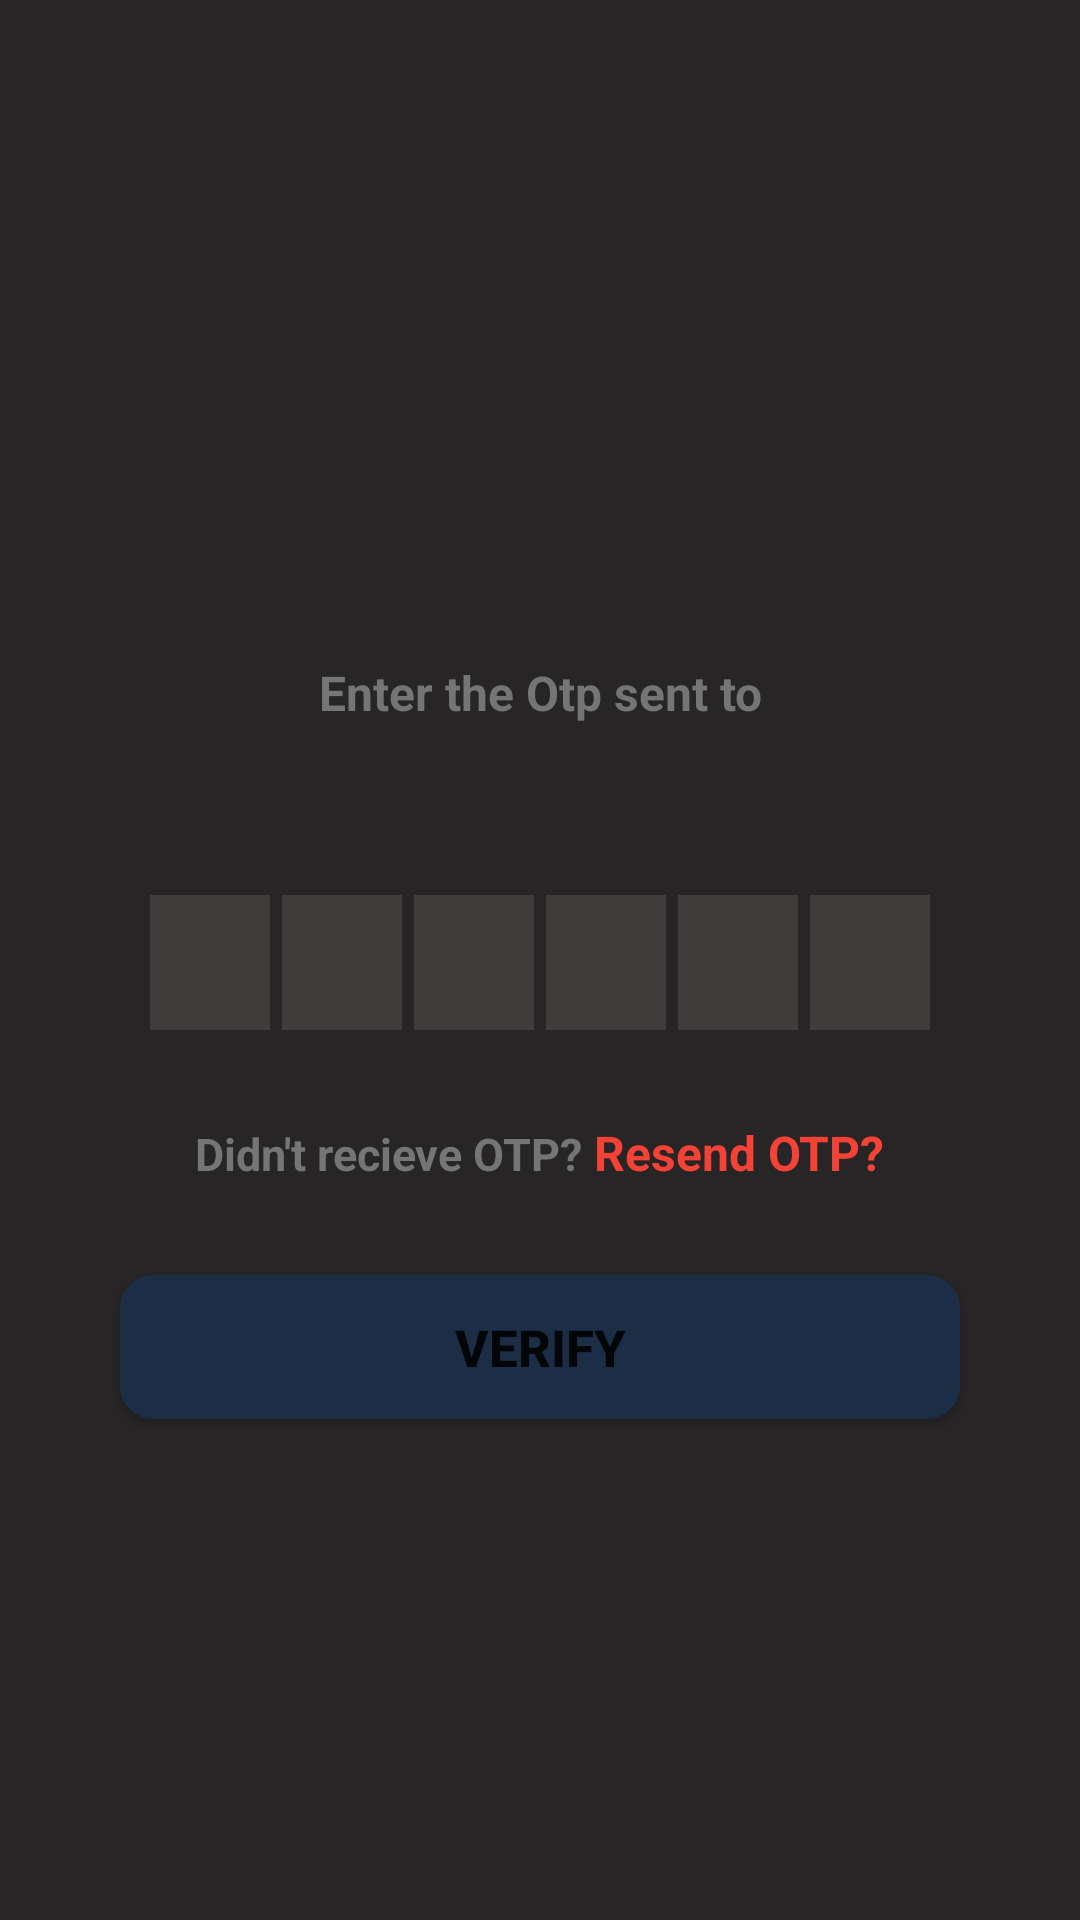

Here is an Android app screen rendered from its layout file. Give the layout XML and the strings, colors and styles it references.
<!-- AndroidManifest.xml: application theme Theme.Ychat -->
<!-- res/layout/activity_verify_otpactivity.xml -->
<?xml version="1.0" encoding="utf-8"?>
<ScrollView xmlns:android="http://schemas.android.com/apk/res/android"
    xmlns:app="http://schemas.android.com/apk/res-auto"
    xmlns:tools="http://schemas.android.com/tools"
    android:layout_width="match_parent"
    android:layout_height="match_parent"
    android:scrollbars="none"
    android:background="#272525"
    tools:context=".activities.VerifyOTPActivity">
    <LinearLayout
        android:layout_width="match_parent"
        android:layout_height="wrap_content"
        android:orientation="vertical">
        <ImageView
            android:layout_width="130dp"
            android:layout_height="130dp"
            android:layout_gravity="center"
            android:src="@drawable/recieve"
            android:layout_marginTop="80dp"
            android:contentDescription="@string/todo" />
        <TextView
            android:layout_width="wrap_content"
            android:layout_height="wrap_content"
            android:text="Enter the Otp sent to"
            android:textColor="@color/colorTextSecondary"
            android:layout_gravity="center"
            android:gravity="center"
            android:textStyle="bold"
            android:layout_marginEnd="55dp"
            android:layout_marginStart="55dp"
            android:layout_marginTop="10dp"
            android:textSize="16sp"/>
        <TextView
            android:id="@+id/mobile"
            android:layout_width="wrap_content"
            android:layout_height="wrap_content"
            android:textColor="@color/white"
            android:layout_gravity="center"
            android:gravity="center"
            android:textStyle="bold"
            android:layout_marginEnd="55dp"
            android:layout_marginStart="55dp"
            android:layout_marginTop="10dp"
            android:textSize="16sp"/>
    <LinearLayout
        android:layout_width="match_parent"
        android:layout_height="wrap_content"
        android:gravity="center_horizontal"
        android:layout_marginTop="25dp"
        android:layout_gravity="center_horizontal"
        android:orientation="horizontal">
        <EditText
            android:id="@+id/input1"
            android:layout_width="40dp"
            android:layout_height="45dp"
            android:gravity="center"
            android:imeOptions="actionNext"
            android:importantForAutofill="no"
            android:inputType="number"
            android:maxLength="1"
            android:background="#403C3C"
            android:textColor="@color/white"
            android:textStyle="bold"
            android:textSize="24sp"
            tools:ignore="LabelFor"
            />
        <EditText
            android:id="@+id/input2"
            android:layout_width="40dp"
            android:layout_height="45dp"
            android:gravity="center"
            android:layout_marginStart="4dp"
            android:background="#403C3C"
            android:imeOptions="actionNext"
            android:importantForAutofill="no"
            android:inputType="number"
            android:maxLength="1"
            android:textColor="@color/white"
            android:textStyle="bold"
            android:textSize="24sp"
            tools:ignore="LabelFor"
            />
        <EditText
            android:id="@+id/input3"
            android:layout_width="40dp"
            android:layout_height="45dp"
            android:gravity="center"
            android:layout_marginStart="4dp"
            android:imeOptions="actionNext"
            android:importantForAutofill="no"
            android:inputType="number"
            android:maxLength="1"
            android:background="#403C3C"
            android:textColor="@color/white"
            android:textStyle="bold"
            android:textSize="24sp"
            tools:ignore="LabelFor"
            />
        <EditText
            android:id="@+id/input4"
            android:layout_width="40dp"
            android:layout_height="45dp"
            android:layout_marginStart="4dp"
            android:gravity="center"
            android:background="#403C3C"
            android:imeOptions="actionNext"
            android:importantForAutofill="no"
            android:inputType="number"
            android:maxLength="1"
            android:textColor="@color/white"
            android:textStyle="bold"
            android:textSize="24sp"
            tools:ignore="LabelFor"
            />
        <EditText
            android:id="@+id/input5"
            android:layout_width="40dp"
            android:layout_height="45dp"
            android:layout_marginStart="4dp"
            android:gravity="center"
            android:background="#403C3C"
            android:imeOptions="actionNext"
            android:importantForAutofill="no"
            android:inputType="number"
            android:maxLength="1"
            android:textColor="@color/white"
            android:textStyle="bold"
            android:textSize="24sp"
            tools:ignore="LabelFor"
            />
        <EditText
            android:id="@+id/input6"
            android:layout_width="40dp"
            android:layout_height="45dp"
            android:layout_marginStart="4dp"
            android:gravity="center"
            android:background="#403C3C"
            android:imeOptions="actionNext"
            android:importantForAutofill="no"
            android:inputType="number"
            android:maxLength="1"
            android:textColor="@color/white"
            android:textStyle="bold"
            android:textSize="24sp"
            tools:ignore="LabelFor"
            />

    </LinearLayout>
    <LinearLayout
        android:layout_width="match_parent"
        android:layout_height="wrap_content"
        android:gravity="center_horizontal"
        android:layout_marginTop="30dp"
        android:layout_gravity="center_horizontal"
        android:orientation="horizontal">
        <TextView
            android:layout_width="wrap_content"
            android:layout_height="wrap_content"
            android:textSize="15sp"
            android:text="Didn't recieve OTP?"
            android:textStyle="bold"
            android:textColor="@color/colorTextSecondary"
          />
        <TextView
            android:id="@+id/resendOtp"
            android:layout_width="wrap_content"
            android:layout_height="wrap_content"
            android:textSize="16sp"
            android:text=" Resend OTP?"
            android:textStyle="bold"

            android:textColor="@color/colorAccent"
            />
    </LinearLayout>

        <FrameLayout
            android:layout_width="match_parent"
            android:layout_height="wrap_content"
            >
        <Button
            android:id="@+id/verify"
            android:layout_width="match_parent"
            android:layout_height="wrap_content"
            android:layout_marginStart="40dp"
            android:layout_marginEnd="40dp"
            android:layout_marginTop="30dp"
            android:layout_marginBottom="30dp"
            android:text="@string/verify_otp"
            android:textSize="17sp"
            android:textStyle="bold"
            android:background="@drawable/button_bg"
            />
            <ProgressBar
                android:id="@+id/pb"
                android:layout_width="40dp"
                android:layout_height="40dp"
                android:layout_gravity="center"
                android:visibility="gone"/>
        </FrameLayout>
    </LinearLayout>

</ScrollView>
<!-- resources referenced by this layout -->
<resources>
  <color name="colorAccent">#F44336</color>
  <color name="colorTextSecondary">#757575</color>
  <color name="white">#FFFFFFFF</color>
  <!-- drawable button_bg (drawable) -->
  <?xml version="1.0" encoding="utf-8"?>
  <shape xmlns:android="http://schemas.android.com/apk/res/android"
      android:shape="rectangle">
      <solid android:color="@color/colorPrimary"/>
      <corners android:radius="11dp"/>
  
  </shape>
  <string name="todo">TODO</string>
  <string name="verify_otp">Verify</string>
  <style name="Theme.Ychat" parent="Theme.MaterialComponents.DayNight.NoActionBar">
          
          <item name="colorPrimary">@color/colorPrimary</item>
          <item name="colorPrimaryVariant">@color/colorPrimaryDark</item>
          <item name="colorOnPrimary">@color/white</item>
          
          <item name="colorOnSurfaceVariant">@color/white</item>
          <item name="colorAccent">@color/colorAccent</item>
          
      </style>
  <color name="colorPrimary">#1C2E46</color>
  <color name="colorPrimaryDark">#536DFE</color>
</resources>
